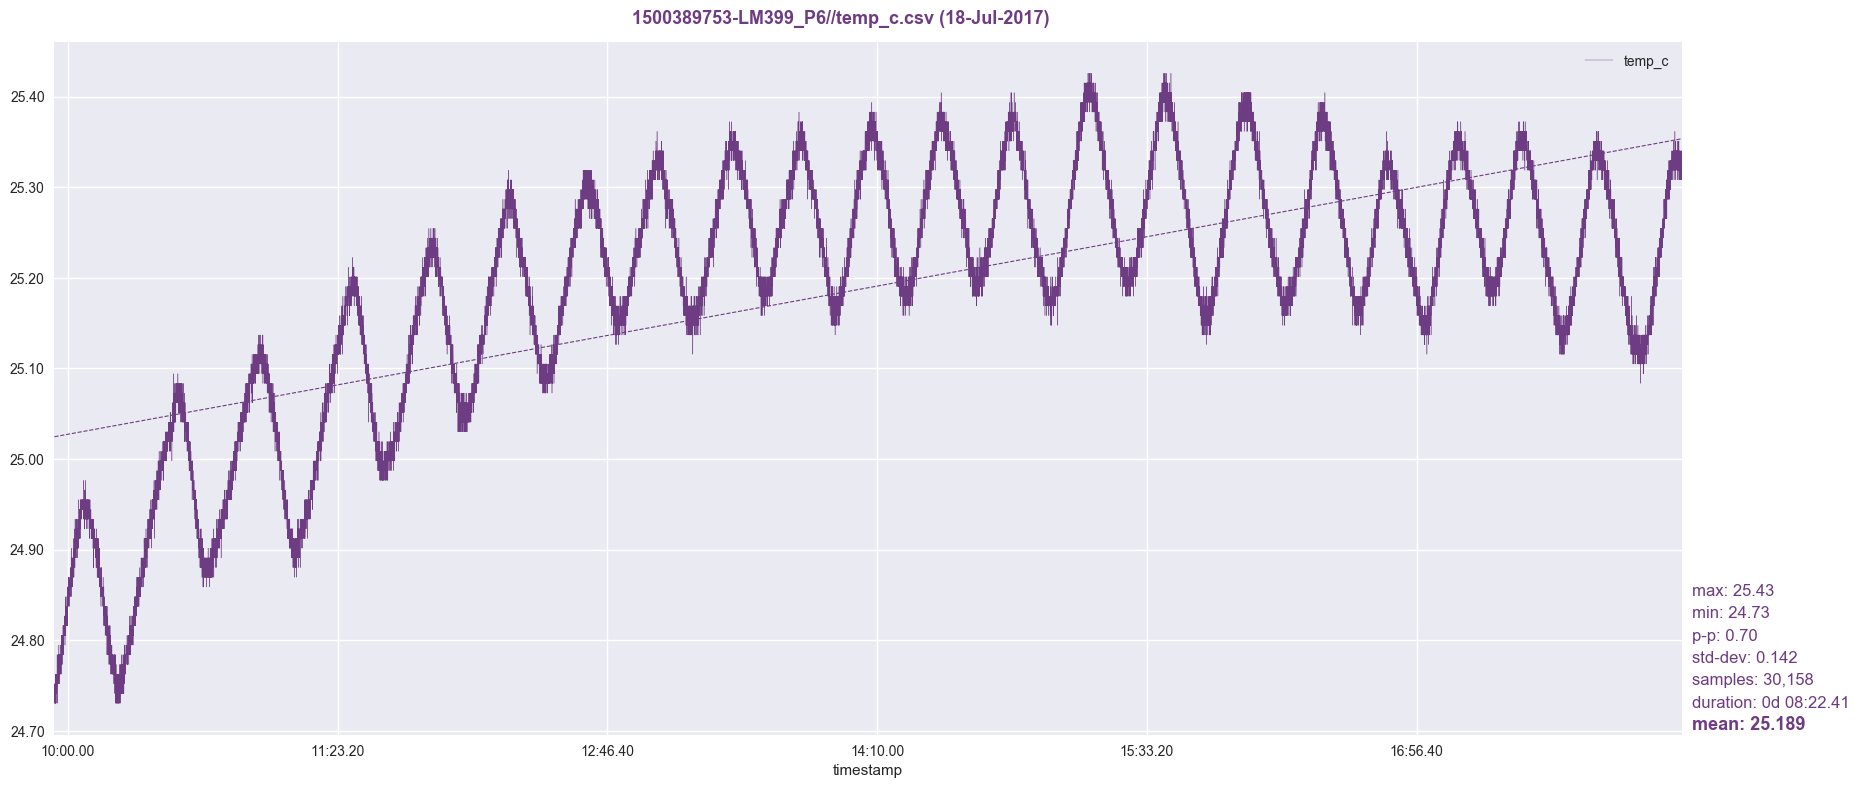

The table this chart was drawn from, first rows:
timestamp, temp_c
1500389755, 24.74
1500389756, 24.73
1500389757, 24.74
1500389758, 24.75
1500389759, 24.73
1500389760, 24.73
1500389761, 24.75
1500389762, 24.73
1500389763, 24.75
1500389764, 24.75
1500389765, 24.75
1500389766, 24.75
1500389767, 24.73
1500389768, 24.75
1500389769, 24.75
1500389770, 24.74
1500389771, 24.75
1500389772, 24.73
1500389773, 24.73
1500389774, 24.76
1500389775, 24.74
1500389776, 24.73
1500389777, 24.75
1500389778, 24.75
1500389779, 24.75
1500389780, 24.74
1500389781, 24.73
1500389782, 24.76
1500389783, 24.74
1500389784, 24.75
1500389785, 24.73
1500389786, 24.76
1500389787, 24.76
1500389788, 24.75
1500389789, 24.76
1500389790, 24.75
1500389791, 24.74
1500389792, 24.75
1500389793, 24.76
1500389794, 24.74
1500389795, 24.76
1500389796, 24.75
1500389797, 24.76
1500389798, 24.74
1500389799, 24.75
1500389800, 24.76
1500389801, 24.76
1500389802, 24.76
1500389803, 24.75
1500389804, 24.78
1500389805, 24.76
1500389806, 24.76
1500389807, 24.76
1500389808, 24.76
1500389809, 24.75
1500389810, 24.75
1500389811, 24.76
1500389812, 24.75
1500389813, 24.73
1500389814, 24.76
... 30,098 more rows
